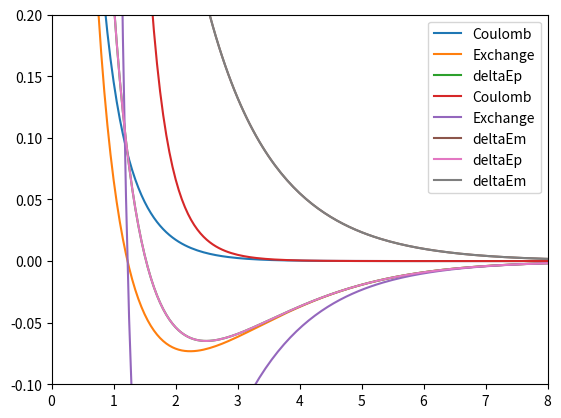

Generate this figure with matplotlib:
# Interactive lecture on Molecular orbitals:

# [redacted]

import math
import numpy as np
import matplotlib.pyplot as plt

# Overlap integral
def S(R):
    return (math.e**(-R) * (1 + R + ((R**2)/3)))

# Coulomb integral
def J(R):
    return (math.e**(-2*R) * (1 + (1/R)))

# Exchange integral
def K(R):
    return (S(R)/R - math.e**-R * (1 + R))

R_d = np.arange(0.1,10,0.05)

# deltaE_plus
# Initialize empty lists
J_component = []
K_component = []
deltaEp     = []

for R in R_d:
    J_comp   = J(R)/(1+S(R))
    J_component.append(J_comp)
    
    K_comp   = K(R)/(1+S(R))
    K_component.append(K_comp)
    
    dEp_comp = J_comp + K_comp
    deltaEp.append(dEp_comp)
    
plt.plot(R_d, J_component, label='Coulomb')
plt.plot(R_d, K_component, label='Exchange')
plt.plot(R_d, deltaEp, label='deltaEp')
plt.xlim([0,6])
plt.ylim([-0.1,0.2])
plt.legend()
plt.show()

# deltaE_minus
# Initialize empty lists
J_component = []
K_component = []
deltaEm     = []

for R in R_d:
    J_comp   = J(R)/(1-S(R))
    J_component.append(J_comp)
    
    K_comp   = K(R)/(1-S(R))
    K_component.append(K_comp)
    
    dEm_comp = J_comp - K_comp
    deltaEm.append(dEm_comp)
    
plt.plot(R_d, J_component, label='Coulomb')
plt.plot(R_d, K_component, label='Exchange')
plt.plot(R_d, deltaEm, label='deltaEm')
plt.xlim([0,6])
plt.ylim([-0.4,0.2])
plt.legend()
plt.show()

plt.plot(R_d, deltaEp, label='deltaEp')
plt.plot(R_d, deltaEm, label='deltaEm')
plt.xlim([0,8])
plt.ylim([-0.1,0.2])
plt.legend()
plt.show()